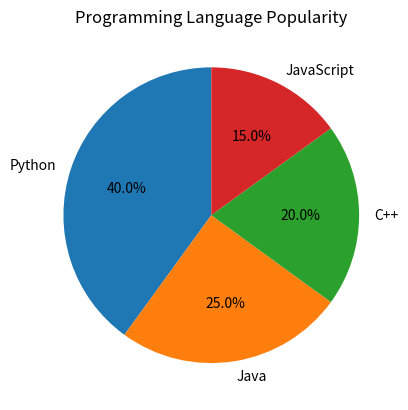

This chart was generated by the following Python code:
#Write a program to show the working of Pie Chart
print("----------------------------------------")
print("Name:Ayushi Kapoor")
print("Enrollment No:02417702024")
print("----------------------------------------")

import matplotlib.pyplot as plt
labels = ["Python", "Java", "C++", "JavaScript"]
sizes = [40, 25, 20, 15]
plt.pie(sizes, labels=labels, autopct="%1.1f%%", startangle=90)
plt.title("Programming Language Popularity")
plt.show()
